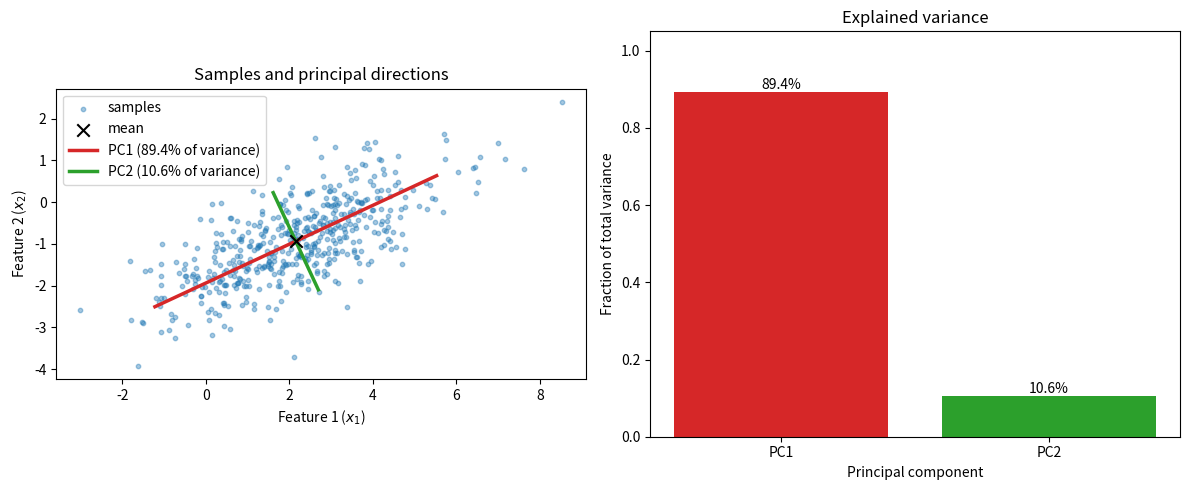

Recreate this plot in Python.
"""CSE 242 Assignment 1 — submit as Assignment1.py.

Fill # YOUR ANSWER HERE blocks with commented reasoning; fill function bodies
at # YOUR CODE HERE. Keep signatures. See README.md and INTERFACE.md.
Functions must not mutate inputs, prompt for input, or perform network I/O.
Only code inside the main guard should save/show figures.
"""
import numpy as np
import matplotlib.pyplot as plt

# PART 1 (20 points), Q1: Show computations for the given A and B.
# YOUR ANSWER HERE
# PART 1 (20 points) DONE FULLY BY HAND, SEE ATTACHED PDF

def matrix_operations(A=None, B=None):
    """Return AB, BA, (A+B).T, A@B.T, trace(A), trace(AB).

    Defaults: A=[[3,4],[2,1]], B=[[1,2],[0,-1]]. Other inputs are square
    real matrices of matching size. Return a tuple in the specified order.
    """
    # YOUR CODE HERE
    raise NotImplementedError()


# P1 Q2: Derive the given M eigenpairs and verify Mv=lambda*v.
# YOUR ANSWER HERE
def eigensystem(M=None):
    """Return (values, vectors) for real symmetric M (default [[2,-1],[-1,2]]).

    Vectors are columns paired with values; order, sign, and nonzero scale
    are free. Vectors must span each eigenspace, including repeated roots.
    """
    # YOUR CODE HERE
    raise NotImplementedError()


# P1 Q3: Prove trace(AB)=trace(BA) for compatible matrices.
# YOUR ANSWER HERE

# P1 Q4: Show the given C is invertible, and compute its inverse step by step.
# YOUR ANSWER HERE
def matrix_inverse(C=None):
    """Return inverse of nonsingular square C; default C=[[4,7],[2,6]]."""
    # YOUR CODE HERE
    raise NotImplementedError()


# PART 2 (50 points), Q1: Normalize c*3**k/k!, derive expectation and variance.
# PART 2 (50 points) DONE FULLY BY HAND, SEE ATTACHED PDF

# YOUR ANSWER HERE
def distribution_moments(rate=3.):
    """Return (c, mean, variance) for P(X=k)=c*rate**k/k!, k>=0, rate>0."""
    # YOUR CODE HERE
    raise NotImplementedError()


# P2 Q2: Show reasoning for intersection, conditional, and union probabilities.
# YOUR ANSWER HERE
def event_probabilities(p_a=.5, p_b=.3, p_a_given_b=.6):
    """Return (P(A intersect B), P(B|A), P(A union B)).

    Inputs describe a valid distribution with p_a,p_b>0.
    """
    # YOUR CODE HERE
    raise NotImplementedError()


# P2 Q3: Derive MLE/MAP for H,H,T,H,T, including the prior and maximization.
# YOUR ANSWER HERE
def coin_estimates(heads=3, tosses=5):
    """Return (MLE, MAP) using prior density 2*theta on [0,1].

    0<=heads<=tosses, positive integer tosses. Include boundary maxima.
    """
    # YOUR CODE HERE
    raise NotImplementedError()


# P2 Q4: Derive both Gaussian MLEs for [1,3,5,7] step by step.
# YOUR ANSWER HERE
def gaussian_mle(data=None):
    """Return (mean MLE, variance MLE); default data=[1,3,5,7].

    Other inputs are finite 1D samples of length>=2 with nonzero variance.
    """
    # YOUR CODE HERE
    raise NotImplementedError()


# P2 Q5: Derive the Gaussian posterior mode for the given observation/prior.
# YOUR ANSWER HERE
def gaussian_map(x=5., observation_variance=4., prior_mean=0., prior_variance=1.):
    """Return posterior mode for one observation and a Gaussian mean prior.

    Both variances are positive; inputs are variances, not standard deviations.
    """
    # YOUR CODE HERE
    raise NotImplementedError()


# P2 Q6: Prove Var(X)=E[X**2]-E[X]**2.
# YOUR ANSWER HERE

# PART 3 (30 points), Q1: Define covariance and derive Var(u.T@X)=u.T@Sigma@u.
#Q1 DONE BY HAND

# P3 Q2: Describe the Gaussian generator and observed correlation.

# YOUR ANSWER HERE
def generate_data(n_samples=500, seed=0, mean=None, covariance=None):
    """Return reproducible Gaussian samples (n_samples,2) using NumPy and seed.

    Defaults: mean=[2,-1], covariance=[[3,1.2],[1.2,1]]. Custom mean has shape
    (2,), covariance (2,2) is positive definite. Do not mutate input arrays.
    """
    # YOUR CODE HERE
    #setting mean to the defaults if one is not given
    if mean is None:
        mean = [2.0, -1.0]
    #setting covariance to defaults if one isn't given
    if covariance is None:
        covariance = [[3.0, 1.2], [1.2, 1.0]]
    
    #getting number to make a synthetic gaussian with (reproducible)
    rng = np.random.default_rng(seed)

    #draws n samples from the gaussian given by our parameters and returns them
    return rng.multivariate_normal(mean, covariance, size=n_samples)

#describing the gaussian generator: The generator draws 500 samples from a 2D Gaussian (w/ mean [2, -1], and covariance ([3, 1.2], [1.2, 1]). It uses a seeded NumPy generator to make results reproducible.

#describing the observed correlation: The features are positively correlated (sample correlation 0.70). This means that when one is high, the other also tends to be high. This shows up in the scatter plot as a tilted ellipse rising to the right, centered near (2, -1).

# P3 Q3: Link centering/covariance/eigendecomposition to the derivation and explain the plot.
# YOUR ANSWER HERE
def pca(X):
    """Fit NumPy PCA without mutating finite X of shape (n,2), n>=2.

    Return dict: mean (2,), centered (n,2), covariance (2,2), eigenvalues (2,),
    components (2,2), scores (n,2). Use covariance divisor n-1, descending
    eigenvalues, orthonormal eigenvectors as columns, scores=centered@components.
    Signs/tied-eigenspace bases are free. Include rank-deficient and tied cases.
    NumPy eigh/SVD are allowed; fitted library PCA is not.
    """
    # YOUR CODE HERE
    #better formatting to deal w/ different types of input
    X = np.asarray(X, dtype=float)
    n = X.shape[0]

    #centering dataset
    #gets mean of the features
    mean = X.mean(axis=0)
    #subtracting mean from each row to center the dataset
    centered_data = X - mean

    #computing covariance matrix
    #sums products of the centered values for each feature pair
    sum_products = centered_data.T @ centered_data
    #dividing by n - 1 to convert sums into sample covariances
    covariance_matrix = sum_products / (n - 1)

    #finding eigenvalues and eigenvectors of covariance matrix
    #numpy function to get the eigenvalues and eigenvectors of the matrix
    result = np.linalg.eigh(covariance_matrix)  
    #getting the resulting eigenvalues from the calculation
    eigenvalues = result[0]
    #getting the resulting eigenvectors from the calculation
    eigenvectors = result[1] 

    #selecting principal components corresponding to highest eigenvalues
    #gets index order that sorts eigenvalues from highest to lowest
    order = np.argsort(eigenvalues)[::-1]
    #stores eigenvalues in the new order
    eigenvalues = eigenvalues[order]
    #gets the principal components using the ordered eigenvector
    components = eigenvectors[:, order]
    
    #handles rank deficienct edge case by clipping tiny negative values
    eigenvalues = np.clip(eigenvalues, 0.0, None)

    #projecting our centered data onto the principal components
    scores = centered_data @ components

    return {
        'mean': mean,
        'centered': centered_data,
        'covariance': covariance_matrix,
        'eigenvalues': eigenvalues,
        'components': components,
        'scores': scores,
    }

    #Link centering/covariance/eigendecomposition to the derivation and explain the plot: Centering computes x - mu, the distance from the mean that Q1's variance and covariance formulas use. The covariance matrix is the sample version of sigma from Q1. Q1 showed the variance along a direction u is u^T*sigma*u, which is largest when u is an eigenvector of sigma. So eigenvectors are the principal directions, and their eigenvalues are the variances along those directions.


# P3 Q4: Interpret the variance fractions and dimensionality reduction tradeoff.
# YOUR ANSWER HERE
def explained_variance(eigenvalues):
    """Return same-shape fractions for nonnegative eigenvalues with positive sum."""
    # YOUR CODE HERE
    #converts input to a float array for better formatting
    eigenvalues = np.asarray(eigenvalues, dtype=float)
    
    #getting total variance by summing the eigenvals
    total_var = eigenvalues.sum()
    #calculating fraction of the total variance captured by each component by dividing the eigenvalues by the total variance
    return eigenvalues / total_var

#The eigenvalues are 3.46 and 0.41 (with total variance 3.87), so PC1 explains 89.4% of the variance and PC2 explains 10.6% due to PC1 having the much larger eigenvalue. This is because the two features are correlated, causing the data to stretch mostly in the direction of PC1.
    
# Dimensionality reduction would be important because projecting onto PC1 alone reduces the data from 2 features to 1 while keeping 89.4% of the variance. This makes data simpler, faster to go through, and easier to visualize.

#The tradeoff is that 10.6% of variance that came from PC2 is lost. So while the data would gain all the improvements described before, there is a chance that some really important information was lost from PC2. In the end, it depends on how much data we are willing to lose as a tradeoff for easier to access, simpler data. The quality of the data being sacrificed is also something to take note of (noise vs quality data).

# P3 Q2/Q3/Q4: Provide labeled figures and discuss their meaning.
# YOUR ANSWER HERE
def make_plots(X, result):
    """Return a Matplotlib Figure (or sequence of Figures), without show/save.

    Plot samples and principal directions through their mean, and explained
    variance fractions. Label axes. Plot quality is manually reviewed.
    """
    # YOUR CODE HERE
    import matplotlib.pyplot as plt

    #extract required data from PCA result
    X = np.asarray(X, dtype=float)
    mean = result['mean']
    eigenvalues = result['eigenvalues']
    components = result['components']
    fractions = explained_variance(eigenvalues)

    #creates the figure showcasing both graphs side by side
    fig, (ax_data, ax_var) = plt.subplots(1, 2, figsize=(12, 5))

    #the left panel, featuring data with the principal directions drawn through the mean
    ax_data.scatter(X[:, 0], X[:, 1], s=10, alpha=0.4, label='samples')
    ax_data.scatter(*mean, color='black', marker='x', s=80, zorder=3, label='mean')
    colors = ['tab:red', 'tab:green']

    #draws a line for each principal component
    for i in range(components.shape[1]):
        direction = components[:, i] * 2 * np.sqrt(eigenvalues[i])
        start = mean - direction
        end = mean + direction
        ax_data.plot([start[0], end[0]], [start[1], end[1]], color=colors[i], lw=2.5,
                     label=f'PC{i + 1} ({fractions[i]:.1%} of variance)')

    #labeling axes and plot
    ax_data.set_xlabel('Feature 1 ($x_1$)')
    ax_data.set_ylabel('Feature 2 ($x_2$)')
    ax_data.set_title('Samples and principal directions')
    
    #formatting
    ax_data.set_aspect('equal')
    ax_data.legend(loc='upper left')

    #the right panel, showing the fraction of variance explained by each component
    #labeling bars
    labels = [f'PC{i + 1}' for i in range(len(fractions))]
    #drawing bars
    bars = ax_var.bar(labels, fractions, color=colors[:len(fractions)])
    #filling out % per bar
    ax_var.bar_label(bars, labels=[f'{f:.1%}' for f in fractions])
    
    #labeling axes and plot
    ax_var.set_xlabel('Principal component')
    ax_var.set_ylabel('Fraction of total variance')
    ax_var.set_title('Explained variance')
   
    #setting limit to y val
    ax_var.set_ylim(0, 1.05)
    
    #formatting
    fig.tight_layout()

    #returning figure to use in main
    return fig

#explaining plots:

#left plot: x axis is feature 1 and y axis is featrure 2. This plot shows the samples and principal directions of these samples. he data forms a tilted ellipse, showing a positive correlation of 0.7. PC1 (red) runs along the long axis where the data spreads most, and PC2 (green) runs across it at a right angle.

#right plot: Each bar is one principle component, with the y axis representing how much of the variance they explain. PC1 explains 89.4% of the variance and PC2 only 10.6%, so keeping just PC1 preserves most of the information.


# REFLECTION: contributions, tasks completed, and external resources used.
#claude used for assistance, transcript attached in submission

if __name__ == '__main__':
    # YOUR CODE HERE: call your functions and save/display the requested figures.
    #generating synthetic data for gaussian point
    X = generate_data()
    #running PCA on data
    res = pca(X)

    #printing results
    print("Sample correlation:", np.corrcoef(X.T)[0, 1])
    print("Eigenvalues:", res['eigenvalues'])
    print("Explained variance:", explained_variance(res['eigenvalues']))

    #building the plots
    fig = make_plots(X, res)
    #saving figure
    fig.savefig('pca_plots.png', dpi=150)
    #displaying figure
    plt.show()
    # This block does not run when the grader imports your functions.
    pass
